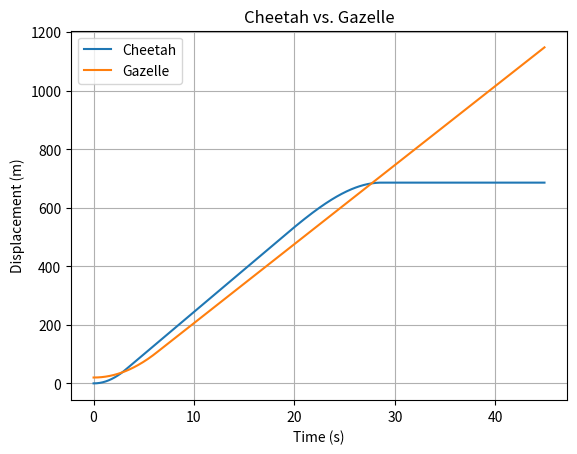

This chart was generated by the following Python code:
# [redacted]
# 09-15-20
# Visualize predator-prey capture dynamics with matplotlib
# To run, enter python Lab3.py

import matplotlib.pyplot as plt
import numpy as np

def trajectoryCheetah():
    ''' Calculates all relevent values for cheetah's trajectory (time, acceleration, velocity, and displacement)
    and returns displacement in a list
    '''
    # Create lists
    time_current = [0.0]
    acc_current_cheetah = [10.0]
    vel_current_cheetah = [0.0]
    dis_current_cheetah = [0.0]

    # Establish initial conditions
    vel_init_cheetah = 0.0          # m/s
    vel_max_cheetah = 29.0         # m/s
    acc_init_cheetah = 10.0         # m/s**2
    exhaustion_cheetah = -0.55      # m/s**3
    dis_init_cheetah = 0.0          # m

    # Establish time intervals
    delta_time = 0.1                # s
    cycles = 449                    # time_init + cycles * dt = 45 s

    # Generate values to populate the lists
    for t in range (0, cycles):
        updated_time = time_current[t] + delta_time
        time_current.append(updated_time)
    
        updated_acc_cheetah = acc_init_cheetah + (exhaustion_cheetah * time_current[t])
        acc_current_cheetah.append(updated_acc_cheetah)
    
        updated_vel_cheetah = max(0, min(vel_init_cheetah + acc_current_cheetah[t] * delta_time, vel_max_cheetah))
        vel_current_cheetah.append(updated_vel_cheetah)
        vel_init_cheetah = updated_vel_cheetah

        updated_dis_cheetah = dis_init_cheetah + vel_current_cheetah[t] * delta_time
        dis_current_cheetah.append(updated_dis_cheetah)
        dis_init_cheetah = updated_dis_cheetah

    # Return the list to be used in function call to plot
    return dis_current_cheetah

def trajectoryGazelle():
    ''' Calculates all relevent values for gazelle's trajectory (time, acceleration, velocity, and displacement)
    and returns displacement in a list
    '''

    #Create lists
    time_current = [0.0]
    acc_current_gazelle = [4.5]
    vel_current_gazelle = [0.0]
    dis_current_gazelle = [20.0]

    # Establish initial conditions
    vel_init_gazelle = 0.0          # m/s
    vel_max_gazelle = 27.0          # m/s
    acc_init_gazelle = 4.5          # m/s**2
    exhaustion_gazelle = -0.05      # m/s**3
    dis_init_gazelle = 20.0         # m

    # Establish time intervals
    delta_time = 0.1                # s
    cycles = 449                    # time_init + cycles * dt = 45 s

    # Generate values to populate the lists
    for t in range (0, cycles):
        updated_time = time_current[t] + delta_time
        time_current.append(updated_time)
    
        updated_acc_gazelle = acc_init_gazelle + (exhaustion_gazelle * time_current[t])
        acc_current_gazelle.append(updated_acc_gazelle)
    
        updated_vel_gazelle = max(0, min(vel_init_gazelle + acc_current_gazelle[t] * delta_time, vel_max_gazelle))
        vel_current_gazelle.append(updated_vel_gazelle)
        vel_init_gazelle = updated_vel_gazelle

        updated_dis_gazelle = dis_init_gazelle + vel_current_gazelle[t] * delta_time
        dis_current_gazelle.append(updated_dis_gazelle)
        dis_init_gazelle = updated_dis_gazelle

    # Return the list to be used in function call to plot
    return dis_current_gazelle

def main():

    # Generate times for x-values
    time = np.arange(0, 45, 0.1)

    # Call functions for y-values
    cheetah_path = trajectoryCheetah()
    gazelle_path = trajectoryGazelle()

    # Label and plot the figure
    plt.figure('Predator-Prey Capture Dynamics')
    plt.title('Cheetah vs. Gazelle')
    plt.xlabel('Time (s)')
    plt.ylabel('Displacement (m)')
    plt.plot(time, cheetah_path)
    plt.plot(time, gazelle_path)
    plt.legend(['Cheetah', 'Gazelle'])
    plt.grid(True)
    plt.show()

main()